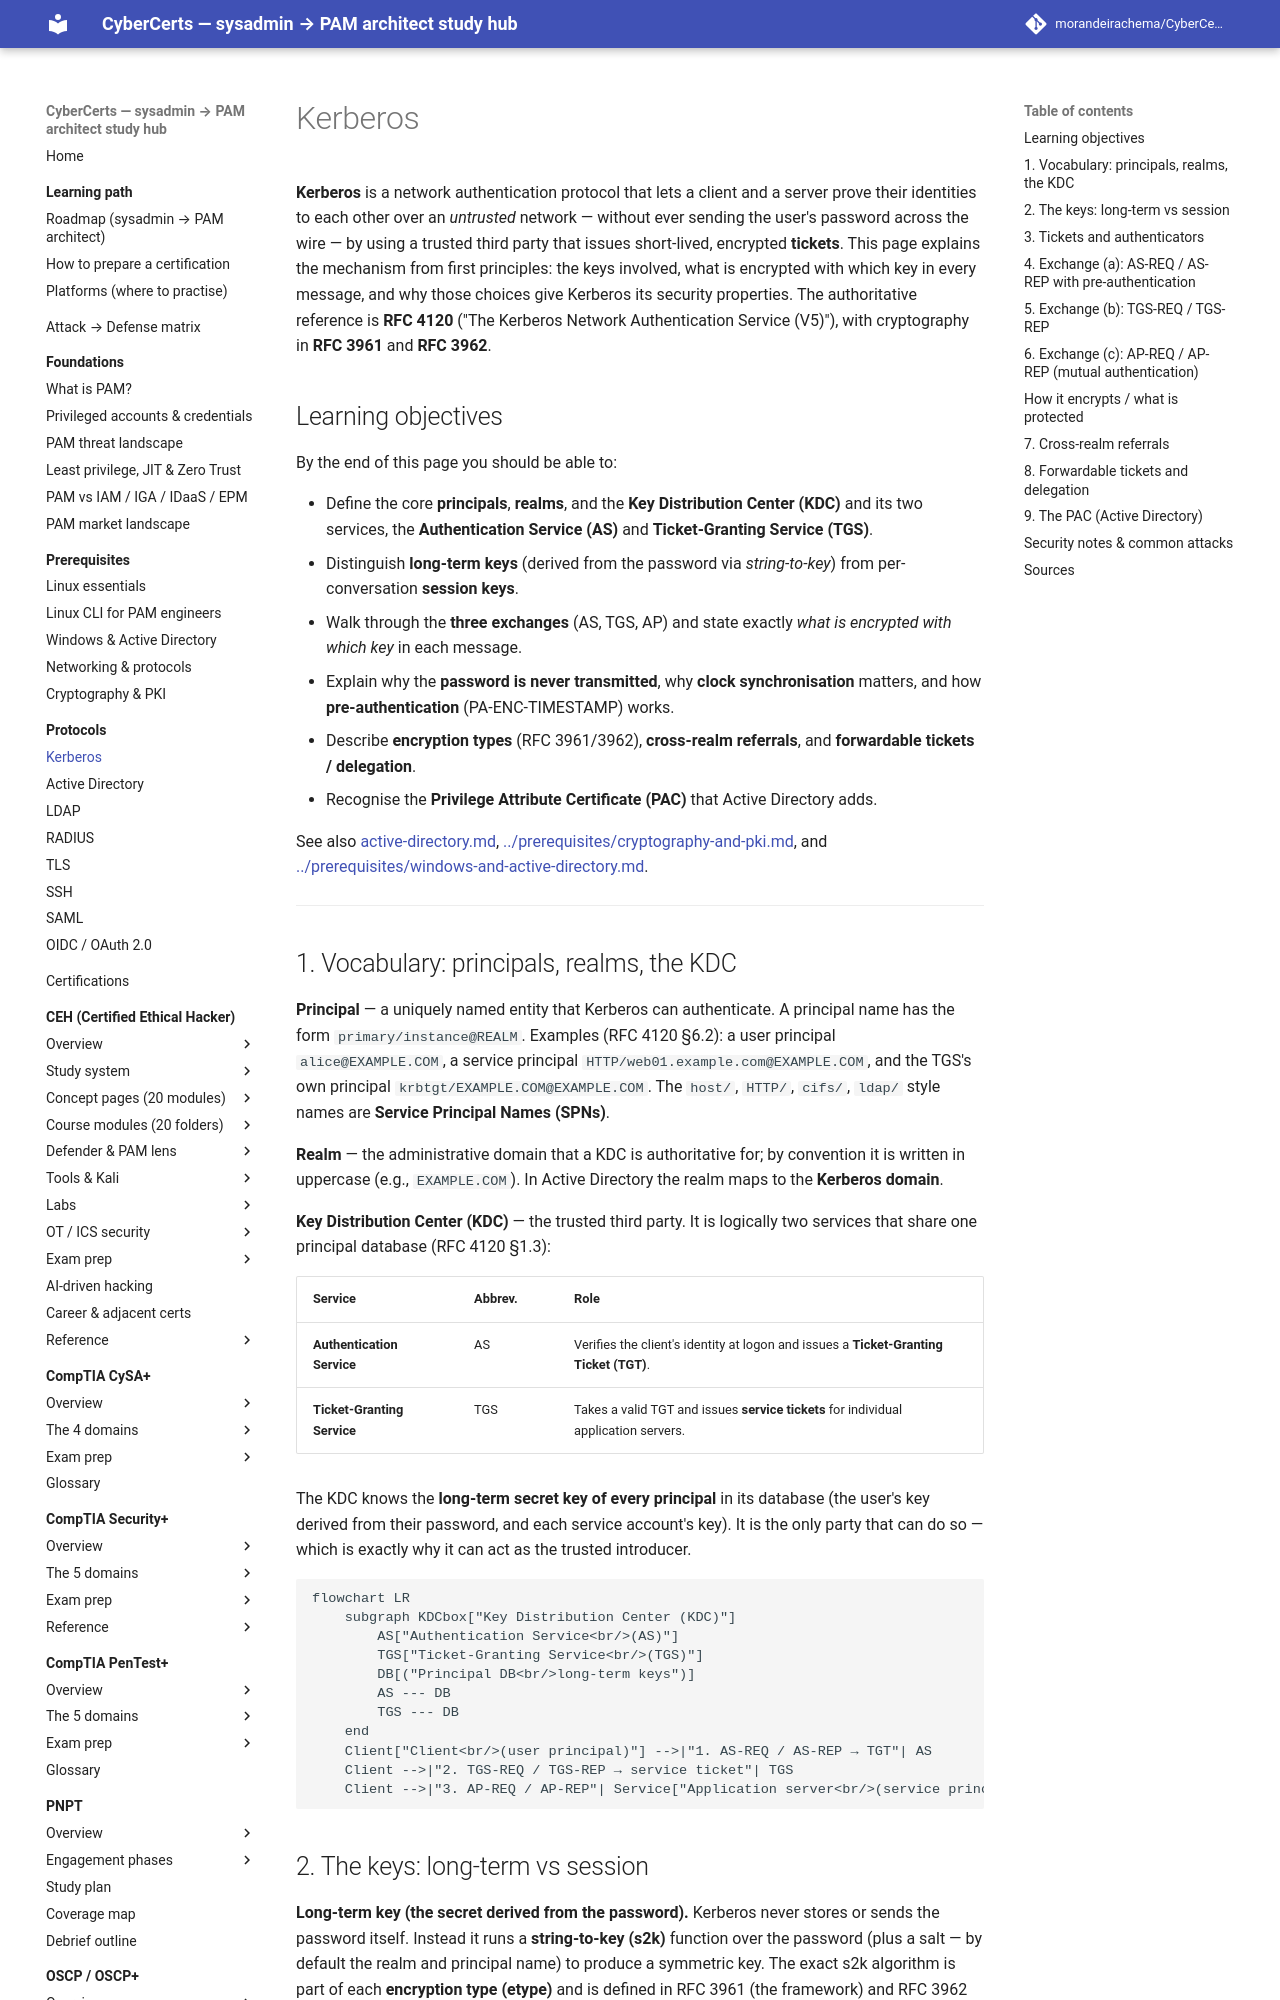

repository: morandeirachema/CyberCerts · page: protocols/kerberos/index.html · generator: mkdocs

# Kerberos

**Kerberos** is a network authentication protocol that lets a client and a server prove
their identities to each other over an *untrusted* network — without ever sending the
user's password across the wire — by using a trusted third party that issues
short-lived, encrypted **tickets**. This page explains the mechanism from first
principles: the keys involved, what is encrypted with which key in every message, and
why those choices give Kerberos its security properties. The authoritative reference is
**RFC 4120** ("The Kerberos Network Authentication Service (V5)"), with cryptography in
**RFC 3961** and **RFC 3962**.

## Learning objectives

By the end of this page you should be able to:

- Define the core **principals**, **realms**, and the **Key Distribution Center (KDC)**
  and its two services, the **Authentication Service (AS)** and **Ticket-Granting
  Service (TGS)**.
- Distinguish **long-term keys** (derived from the password via *string-to-key*) from
  per-conversation **session keys**.
- Walk through the **three exchanges** (AS, TGS, AP) and state exactly *what is encrypted
  with which key* in each message.
- Explain why the **password is never transmitted**, why **clock synchronisation**
  matters, and how **pre-authentication** (PA-ENC-TIMESTAMP) works.
- Describe **encryption types** (RFC 3961/3962), **cross-realm referrals**, and
  **forwardable tickets / delegation**.
- Recognise the **Privilege Attribute Certificate (PAC)** that Active Directory adds.

See also [active-directory.md](active-directory.md),
[../prerequisites/cryptography-and-pki.md](../prerequisites/cryptography-and-pki.md),
and [../prerequisites/windows-and-active-directory.md](../prerequisites/windows-and-active-directory.md).

---

## 1. Vocabulary: principals, realms, the KDC

**Principal** — a uniquely named entity that Kerberos can authenticate. A principal name
has the form `primary/instance@REALM`. Examples (RFC 4120 §6.2): a user principal
`alice@EXAMPLE.COM`, a service principal `HTTP/web01.example.com@EXAMPLE.COM`, and the
TGS's own principal `krbtgt/EXAMPLE.COM@EXAMPLE.COM`. The `host/`, `HTTP/`, `cifs/`,
`ldap/` style names are **Service Principal Names (SPNs)**.

**Realm** — the administrative domain that a KDC is authoritative for; by convention it
is written in uppercase (e.g., `EXAMPLE.COM`). In Active Directory the realm maps to the
**Kerberos domain**.

**Key Distribution Center (KDC)** — the trusted third party. It is logically two
services that share one principal database (RFC 4120 §1.3):

| Service | Abbrev. | Role |
|---------|---------|------|
| **Authentication Service** | AS | Verifies the client's identity at logon and issues a **Ticket-Granting Ticket (TGT)**. |
| **Ticket-Granting Service** | TGS | Takes a valid TGT and issues **service tickets** for individual application servers. |

The KDC knows the **long-term secret key of every principal** in its database (the user's
key derived from their password, and each service account's key). It is the only party
that can do so — which is exactly why it can act as the trusted introducer.

```mermaid
flowchart LR
    subgraph KDCbox["Key Distribution Center (KDC)"]
        AS["Authentication Service<br/>(AS)"]
        TGS["Ticket-Granting Service<br/>(TGS)"]
        DB[("Principal DB<br/>long-term keys")]
        AS --- DB
        TGS --- DB
    end
    Client["Client<br/>(user principal)"] -->|"1. AS-REQ / AS-REP → TGT"| AS
    Client -->|"2. TGS-REQ / TGS-REP → service ticket"| TGS
    Client -->|"3. AP-REQ / AP-REP"| Service["Application server<br/>(service principal)"]
```
